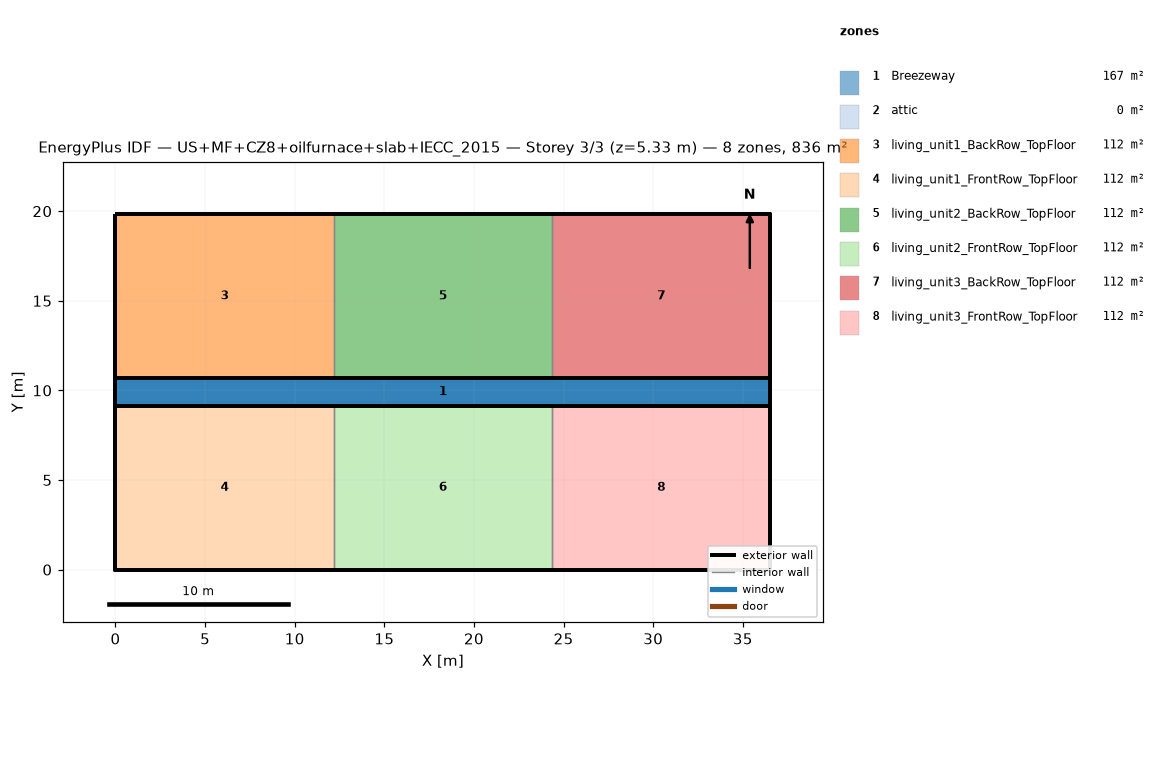
=== STOREY PLAN SPEC (per zone: floor XY polygon, exterior-wall plan segments, windows/doors) ===
zone 1: Breezeway  (167.0 m²)
  floor: (36.54, 9.16) (0.00, 9.16) (0.00, 10.68) (36.54, 10.68)
  floor: (36.54, 9.16) (0.00, 9.16) (0.00, 10.68) (36.54, 10.68)
  floor: (36.54, 9.16) (0.00, 9.16) (0.00, 10.68) (36.54, 10.68)
zone 2: attic  (0.0 m²)
  exterior wall: (36.54, 0.00) – (36.54, 19.84) – (36.54, 9.92)  [29.8 m]
  exterior wall: (0.00, 19.84) – (0.00, 0.00) – (0.00, 9.92)  [29.8 m]
zone 3: living_unit1_BackRow_TopFloor  (111.5 m²)
  floor: (12.18, 10.68) (0.00, 10.68) (0.00, 19.84) (12.18, 19.84)
  exterior wall: (12.18, 19.84) – (0.00, 19.84)  [12.2 m]
  exterior wall: (0.00, 19.84) – (0.00, 10.68)  [9.2 m]
  exterior wall: (0.00, 10.68) – (12.18, 10.68)  [12.2 m]
  interior walls: 1
zone 4: living_unit1_FrontRow_TopFloor  (111.5 m²)
  floor: (12.18, 0.00) (0.00, 0.00) (0.00, 9.16) (12.18, 9.16)
  exterior wall: (0.00, 0.00) – (12.18, 0.00)  [12.2 m]
  exterior wall: (0.00, 9.16) – (0.00, 0.00)  [9.2 m]
  exterior wall: (12.18, 9.16) – (0.00, 9.16)  [12.2 m]
  interior walls: 1
zone 5: living_unit2_BackRow_TopFloor  (111.5 m²)
  floor: (24.36, 10.68) (12.18, 10.68) (12.18, 19.84) (24.36, 19.84)
  exterior wall: (12.18, 10.68) – (24.36, 10.68)  [12.2 m]
  exterior wall: (24.36, 19.84) – (12.18, 19.84)  [12.2 m]
  interior walls: 2
zone 6: living_unit2_FrontRow_TopFloor  (111.5 m²)
  floor: (24.36, 0.00) (12.18, 0.00) (12.18, 9.16) (24.36, 9.16)
  exterior wall: (12.18, 0.00) – (24.36, 0.00)  [12.2 m]
  exterior wall: (24.36, 9.16) – (12.18, 9.16)  [12.2 m]
  interior walls: 2
zone 7: living_unit3_BackRow_TopFloor  (111.5 m²)
  floor: (36.54, 10.68) (24.36, 10.68) (24.36, 19.84) (36.54, 19.84)
  exterior wall: (36.54, 10.68) – (36.54, 19.84)  [9.2 m]
  exterior wall: (36.54, 19.84) – (24.36, 19.84)  [12.2 m]
  exterior wall: (24.36, 10.68) – (36.54, 10.68)  [12.2 m]
  interior walls: 1
zone 8: living_unit3_FrontRow_TopFloor  (111.5 m²)
  floor: (36.54, 0.00) (24.36, 0.00) (24.36, 9.16) (36.54, 9.16)
  exterior wall: (24.36, 0.00) – (36.54, 0.00)  [12.2 m]
  exterior wall: (36.54, 0.00) – (36.54, 9.16)  [9.2 m]
  exterior wall: (36.54, 9.16) – (24.36, 9.16)  [12.2 m]
  interior walls: 1

=== DERIVED (storey summary) ===
Building: US+MF+CZ8+oilfurnace+slab+IECC_2015
Storey: 3 of 3  (floor level z = 5.33 m)
Storey gross floor area: 836.2 m²
Zones on this storey: 8
  - Breezeway: floor 167.0 m²
  - attic: floor 0.0 m²; exterior wall 59.5 m (81.9 m²); WWR 0.0%
  - living_unit1_BackRow_TopFloor: floor 111.5 m²; exterior wall 33.5 m (86.9 m²); WWR 0.0%
  - living_unit1_FrontRow_TopFloor: floor 111.5 m²; exterior wall 33.5 m (86.9 m²); WWR 0.0%
  - living_unit2_BackRow_TopFloor: floor 111.5 m²; exterior wall 24.4 m (63.1 m²); WWR 0.0%
  - living_unit2_FrontRow_TopFloor: floor 111.5 m²; exterior wall 24.4 m (63.1 m²); WWR 0.0%
  - living_unit3_BackRow_TopFloor: floor 111.5 m²; exterior wall 33.5 m (86.9 m²); WWR 0.0%
  - living_unit3_FrontRow_TopFloor: floor 111.5 m²; exterior wall 33.5 m (86.9 m²); WWR 0.0%
Zone adjacency (shared interzone walls):
  - living_unit1_BackRow_TopFloor ↔ living_unit2_BackRow_TopFloor
  - living_unit1_FrontRow_TopFloor ↔ living_unit2_FrontRow_TopFloor
  - living_unit2_BackRow_TopFloor ↔ living_unit3_BackRow_TopFloor
  - living_unit2_FrontRow_TopFloor ↔ living_unit3_FrontRow_TopFloor